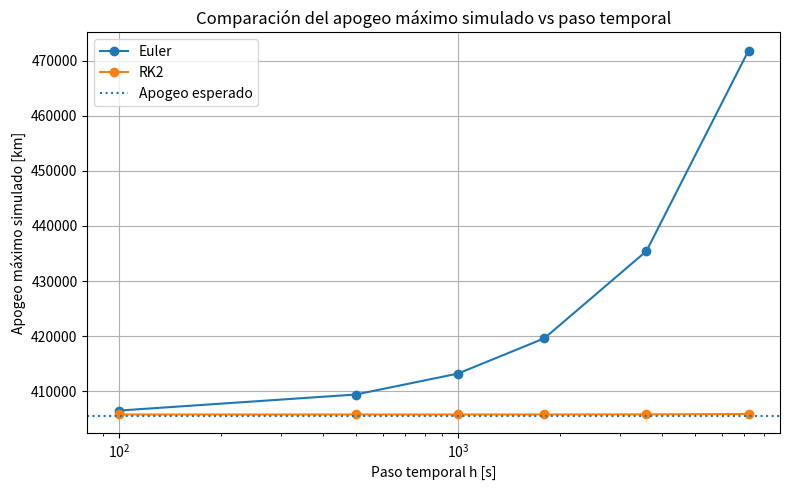
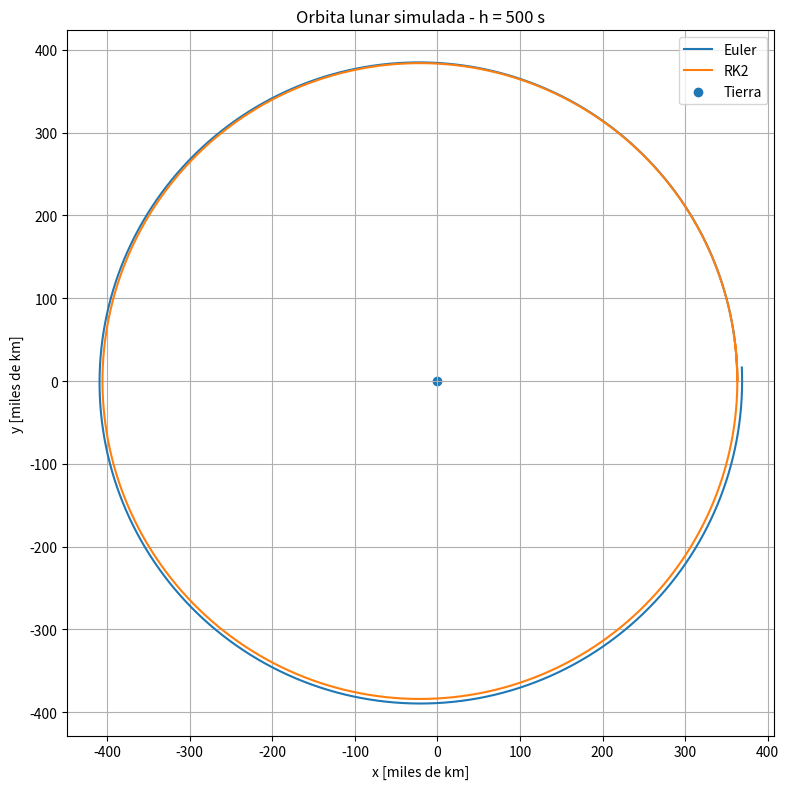
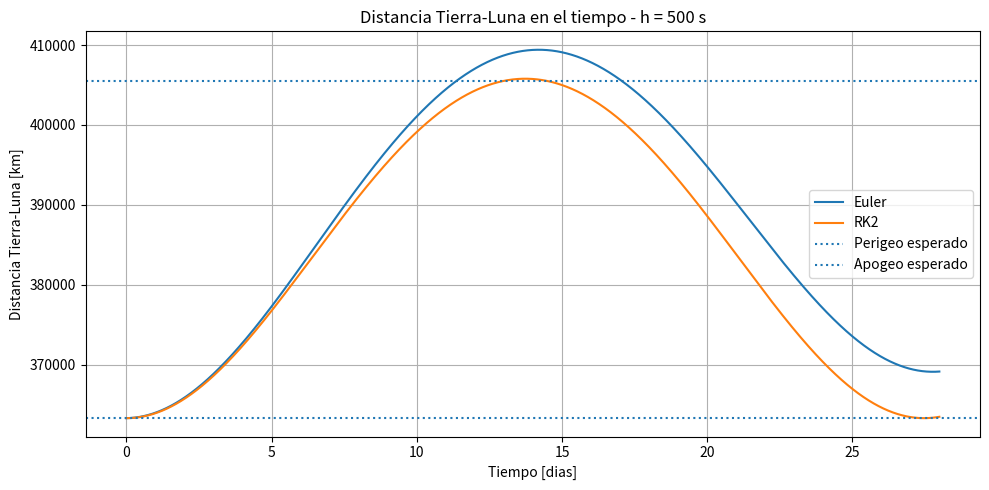

The script that saved these images, in order:
import numpy as np
import matplotlib.pyplot as plt

# Constantes y datos de referencia
MU_T = 398600.435507       # km^3/s^2
RADIO_PERIGEO = 363300.0   # km
RADIO_APOGEO = 405500.0    # km
SEGUNDOS_POR_DIA = 24 * 3600

# Velocidad inicial calibrada numericamente
v0_luna = 1.076            # km/s

# Condicion inicial: Luna cerca del perigeo
Y0 = np.array([
    RADIO_PERIGEO,  # x0 en km
    0.0,            # y0 en km
    0.0,            # vx0 en km/s
    v0_luna         # vy0 en km/s
])


def f_luna(Y, mu_T):
    x, y, vx, vy = Y

    d_T = np.sqrt(x**2 + y**2)

    ax = -mu_T * x / d_T**3
    ay = -mu_T * y / d_T**3

    return np.array([vx, vy, ax, ay])


def paso_euler(Y, h, mu_T):
    dY = f_luna(Y, mu_T)
    Y_siguiente = Y + h * dY

    return Y_siguiente


def paso_rk2(Y, h, mu_T):
    k1 = f_luna(Y, mu_T)

    Y_medio = Y + 0.5 * h * k1

    k2 = f_luna(Y_medio, mu_T)

    Y_siguiente = Y + h * k2

    return Y_siguiente


def integrar(Y0, h, tiempo_total, mu_T, metodo):
    cantidad_pasos = int(tiempo_total / h)

    estados = []
    tiempos = []

    Y = Y0.copy()

    for n in range(cantidad_pasos):
        t = n * h

        estados.append(Y.copy())
        tiempos.append(t)

        if metodo == "euler":
            Y = paso_euler(Y, h, mu_T)
        elif metodo == "rk2":
            Y = paso_rk2(Y, h, mu_T)
        else:
            raise ValueError("Metodo no reconocido")

    return np.array(tiempos), np.array(estados)


def calcular_metricas(estados, mu_T):
    x = estados[:, 0]
    y = estados[:, 1]
    vx = estados[:, 2]
    vy = estados[:, 3]

    r = np.sqrt(x**2 + y**2)
    v = np.sqrt(vx**2 + vy**2)

    metricas = {
        "r_min": np.min(r),
        "r_max": np.max(r),
        "v_min": np.min(v),
        "v_max": np.max(v)
    }

    return metricas, r, v


def comparar_euler_rk2(h):
    tiempo_total = 28 * SEGUNDOS_POR_DIA

    t_euler, estados_euler = integrar(
        Y0, h, tiempo_total, MU_T, metodo="euler"
    )

    t_rk2, estados_rk2 = integrar(
        Y0, h, tiempo_total, MU_T, metodo="rk2"
    )

    metricas_euler, r_euler, v_euler = calcular_metricas(
        estados_euler, MU_T
    )

    metricas_rk2, r_rk2, v_rk2 = calcular_metricas(
        estados_rk2, MU_T
    )

    print("\nComparacion para h =", h, "s")
    print("\nEuler:")
    for clave, valor in metricas_euler.items():
        print(clave, "=", valor)

    print("\nRK2:")
    for clave, valor in metricas_rk2.items():
        print(clave, "=", valor)

    return (
        t_euler, estados_euler, r_euler, v_euler,
        t_rk2, estados_rk2, r_rk2, v_rk2
    )

def graficar_comparacion(
    t_euler, estados_euler, r_euler,
    t_rk2, estados_rk2, r_rk2,
    h
):
    dias_euler = t_euler / SEGUNDOS_POR_DIA
    dias_rk2 = t_rk2 / SEGUNDOS_POR_DIA

    x_euler = estados_euler[:, 0] / 1000
    y_euler = estados_euler[:, 1] / 1000

    x_rk2 = estados_rk2[:, 0] / 1000
    y_rk2 = estados_rk2[:, 1] / 1000

    # Grafico 1: trayectoria en el plano x-y
    plt.figure(figsize=(8, 8))
    plt.plot(x_euler, y_euler, label="Euler")
    plt.plot(x_rk2, y_rk2, label="RK2")
    plt.scatter(0, 0, label="Tierra")
    plt.xlabel("x [miles de km]")
    plt.ylabel("y [miles de km]")
    plt.title(f"Orbita lunar simulada - h = {h} s")
    plt.axis("equal")
    plt.grid(True)
    plt.legend()
    plt.tight_layout()
    plt.savefig(f"comparacion_orbita_luna_h_{h}.png")
    plt.close()

    # Grafico 2: distancia Tierra-Luna
    plt.figure(figsize=(10, 5))
    plt.plot(dias_euler, r_euler, label="Euler")
    plt.plot(dias_rk2, r_rk2, label="RK2")
    plt.axhline(RADIO_PERIGEO, linestyle=":", label="Perigeo esperado")
    plt.axhline(RADIO_APOGEO, linestyle=":", label="Apogeo esperado")
    plt.xlabel("Tiempo [dias]")
    plt.ylabel("Distancia Tierra-Luna [km]")
    plt.title(f"Distancia Tierra-Luna en el tiempo - h = {h} s")
    plt.grid(True)
    plt.legend()
    plt.tight_layout()
    plt.savefig(f"comparacion_luna_h_{h}.png")
    plt.close()


# Grafico comparación apogeo
def graficar_comparacion_apogeo(resultados_h):
    h_values = [res["h"] for res in resultados_h]
    r_max_euler = [res["euler"]["r_max"] for res in resultados_h]
    r_max_rk2 = [res["rk2"]["r_max"] for res in resultados_h]

    plt.figure(figsize=(8, 5))
    plt.plot(h_values, r_max_euler, marker="o", label="Euler")
    plt.plot(h_values, r_max_rk2, marker="o", label="RK2")
    plt.axhline(RADIO_APOGEO, linestyle=":", label="Apogeo esperado")
    plt.xscale("log")
    plt.xlabel("Paso temporal h [s]")
    plt.ylabel("Apogeo máximo simulado [km]")
    plt.title("Comparación del apogeo máximo simulado vs paso temporal")
    plt.grid(True)
    plt.legend()
    plt.tight_layout()
    plt.savefig("comparacion_apogeo_vs_h.png")
    plt.close()



#Anaisis pasos temporales

def analizar_pasos_temporales(lista_h):
    tiempo_total = 28 * SEGUNDOS_POR_DIA
    resultados = []

    for h in lista_h:
        t_euler, estados_euler = integrar(
            Y0, h, tiempo_total, MU_T, metodo="euler"
        )

        t_rk2, estados_rk2 = integrar(
            Y0, h, tiempo_total, MU_T, metodo="rk2"
        )

        metricas_euler, r_euler, v_euler = calcular_metricas(
            estados_euler, MU_T
        )

        metricas_rk2, r_rk2, v_rk2 = calcular_metricas(
            estados_rk2, MU_T
        )

        resultados.append({
            "h": h,
            "euler": metricas_euler,
            "rk2": metricas_rk2
        })

    return resultados


lista_h = [100, 500, 1000, 1800, 3600, 7200]

resultados_h = analizar_pasos_temporales(lista_h)

for resultado in resultados_h:
    h = resultado["h"]

    print("\n\nPaso h =", h, "s")

    print("Euler:")
    print("r_min =", resultado["euler"]["r_min"])
    print("r_max =", resultado["euler"]["r_max"])

    print("RK2:")
    print("r_min =", resultado["rk2"]["r_min"])
    print("r_max =", resultado["rk2"]["r_max"])

if __name__ == "__main__":
    lista_h = [100, 1000, 1800, 3600, 7200]
    analizar_pasos_temporales(lista_h)

    graficar_comparacion_apogeo(resultados_h)

    h = 500
    resultado = comparar_euler_rk2(h)

    (
        t_euler, estados_euler, r_euler, v_euler,
        t_rk2, estados_rk2, r_rk2, v_rk2
    ) = resultado

    graficar_comparacion(
        t_euler, estados_euler, r_euler,
        t_rk2, estados_rk2, r_rk2,
        h)
    
